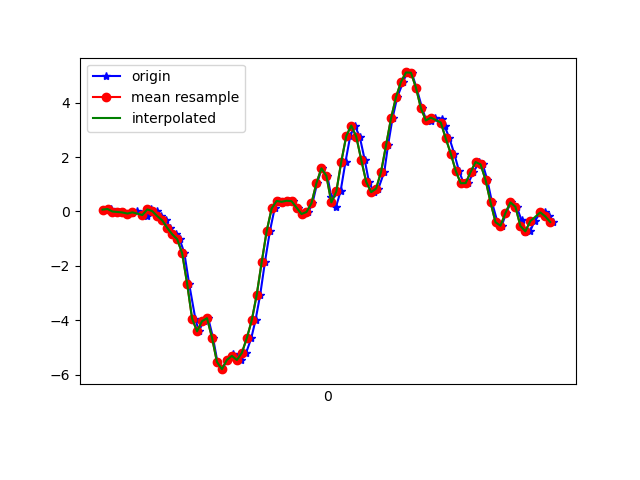

The file beside this chart, header and first rows:
1618777919145, 1473603049499339, 0.0691085, -0.07750207, -0.0243376
1618777919174, 1473603068544939, 0.0911, 0.04956, 0.01476
1618777919185, 1473603087590555, -0.001752, -0.09461, 0.01109
1618777919206, 1473603106611355, -0.01763, 0.1962, 0.0172
1618777919222, 1473603125656955, -0.03596, -0.3316, 0.0453
1618777919241, 1473603144702555, -0.07628, 0.1656, -0.01212
1618777919260, 1473603163674843, -0.06406, 0.01535, 0.04897
1618777919279, 1473603182689147, 6.916197E-4, 0.02879, 0.007427
1618777919300, 1473603201728219, -0.1093, 0.08132, 0.0453
1618777919317, 1473603220767291, -0.1508, -0.1875, 0.01476
1618777919336, 1473603239781595, 0.07644, 0.1412, -0.02189
1618777919358, 1473603258838939, 0.01291, -0.2681, 0.03186
1618777919374, 1473603277879227, -0.1704, -0.1985, -0.0109
1618777919394, 1473603296919515, -0.3267, 0.02879, 0.03186
1618777919412, 1473603315935035, -0.6016, -0.4623, 0.1088
1618777919435, 1473603334975323, -0.8362, -0.09583, 0.1027
1618777919450, 1473603354128187, -1.017, -0.09094, 0.231
1618777919469, 1473603373143003, -1.531, -0.4013, 0.2811
1618777919488, 1473603392182683, -2.647, -0.5503, 0.3825
1618777919513, 1473603411222331, -3.936, -0.7617, 0.501
1618777919527, 1473603430237211, -4.404, -0.9278, 0.6097
1618777919546, 1473603449276891, -4.031, -0.9266, 0.7038
1618777919565, 1473603468298907, -3.921, -0.846, 0.7502
1618777919584, 1473603487312987, -4.633, -0.9901, 0.7661
1618777919602, 1473603506351899, -5.529, -1.292, 0.7832
1618777919621, 1473603525390747, -5.794, -1.459, 0.7783
1618777919641, 1473603544429659, -5.454, -1.546, 0.7234
1618777919664, 1473603563437979, -5.248, -1.668, 0.6684
1618777919679, 1473603582476699, -5.361, -1.754, 0.5902
1618777919698, 1473603601515355, -5.457, -1.754, 0.4631
1618777919717, 1473603620554075, -5.2, -1.662, 0.3349
1618777919738, 1473603639568027, -4.654, -1.555, 0.2273
1618777919755, 1473603658589019, -3.997, -1.269, 0.1687
1618777919774, 1473603677627099, -3.054, -0.7959, 0.1944
1618777919793, 1473603696665243, -1.855, -0.2522, 0.2408
1618777919813, 1473603715678491, -0.7165, 0.2988, 0.1919
1618777919832, 1473603734716635, 0.1131, 0.851, 0.09295
1618777919850, 1473603753754715, 0.388, 1.408, 0.01964
1618777919869, 1473603772771803, 0.355, 1.921, 0.01354
1618777919890, 1473603791810011, 0.3953, 2.429, 0.007427
1618777919907, 1473603810848219, 0.3794, 3.001, -0.09031
1618777919926, 1473603829861723, 0.14, 3.492, -0.2296
1618777919945, 1473603848899931, -0.09216, 3.911, -0.2907
1618777919968, 1473603867938971, -0.01886, 4.412, -0.2723
1618777919984, 1473603886977243, 0.3037, 5.005, -0.3334
1618777920003, 1473603905990619, 1.043, 5.44, -0.4165
1618777920021, 1473603925028891, 1.585, 5.766, -0.5252
1618777920044, 1473603944067099, 1.309, 6.073, -0.5595
1618777920060, 1473603963082971, 0.515, 6.092, -0.6022
1618777920078, 1473603982121307, 0.1534, 5.727, -0.6279
1618777920097, 1473604001159643, 0.7374, 5.294, -0.7183
1618777920117, 1473604020173147, 1.833, 4.879, -0.9724
1618777920136, 1473604039211483, 2.775, 4.321, -1.245
1618777920154, 1473604058249691, 3.159, 3.496, -1.296
1618777920174, 1473604077268443, 2.751, 2.561, -1.244
1618777920194, 1473604096306779, 1.907, 1.733, -1.052
1618777920211, 1473604115345243, 1.092, 0.9695, -0.7733
1618777920231, 1473604134358747, 0.7105, 0.2792, -0.3713
1618777920249, 1473604153397211, 0.8425, -0.3072, -0.003568
1618777920273, 1473604172431579, 1.463, -0.7397, 0.3263
1618777920288, 1473604191445083, 2.437, -1.029, 0.6769
... 35 more rows
